Run: headless pygame with SDL's dummy video driver; simulated clock (each Clock.tick advances the game by its frame time, no real sleeping); random seed 0; keys injected as events and as key.get_pressed() state; mouse plan: one left click at the window centre at the start of phase 2, then a move to the lower-right quarter at the start of phase 3.
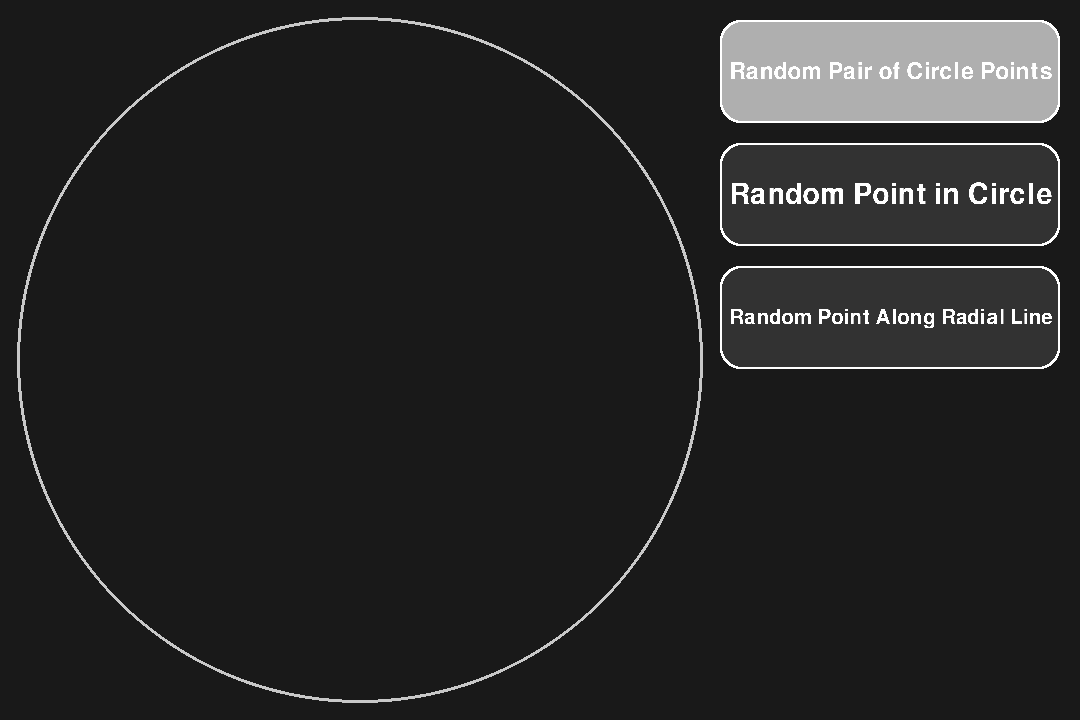
Frame 1 of 4 · flips 1–60 · no input
Frame 2 of 4 · flips 61–180 · clicked the window centre · tapped SPACE, RETURN · held RIGHT (→), D · screen unchanged from frame 1, image omitted
Frame 3 of 4 · flips 181–300 · moved the mouse to the lower-right quarter · held DOWN (↓), S · screen unchanged from frame 2, image omitted
Frame 4 of 4 · flips 301–420 · held LEFT (←), A, UP (↑), W · screen unchanged from frame 3, image omitted

The pygame program that drew these frames:

import pygame
import time
import math
import random

METHOD_NAMES = [
    "Random Pair of Circle Points",
    "Random Point in Circle",
    "Random Point Along Radial Line"
]

TIME_PER_LINE = .01

# Dimensions
SCREEN_WIDTH = 1080
SCREEN_HEIGHT = 720
BORDER = 20
CIRCLE_RADIUS = (SCREEN_HEIGHT - 2 * BORDER) // 2
CIRCLE_CENTER = (BORDER + CIRCLE_RADIUS, BORDER + CIRCLE_RADIUS)
FRACTION_BAR_WIDTH = 3
FRACTION_BORDER = 5

# Colors
grey = lambda n: (n, n, n)
BLACK = grey(0)
WHITE = grey(255)
BLUE = (105, 187, 214)  # Totally stolen from 3B1B. It looks nice though

# Font
pygame.font.init()
DISPLAY_FONT = pygame.font.SysFont("Arial", 50, bold=True)


# For drawing rounded rectangles
def round_rect(surface, rect, color, rad=20, border=0, inside=(0, 0, 0, 0)):
    """
    Draw a rect with rounded corners to surface.  Argument rad can be specified
    to adjust curvature of edges (given in pixels).  An optional border
    width can also be supplied; if not provided the rect will be filled.
    Both the color and optional interior color (the inside argument) support
    alpha.
    """

    def render_region_(image, rect, color, rad):
        """Helper function for round_rect."""
        corners = rect.inflate(-2 * rad, -2 * rad)
        for attribute in ("topleft", "topright", "bottomleft", "bottomright"):
            pygame.draw.circle(image, color, getattr(corners, attribute), rad)
        image.fill(color, rect.inflate(-2 * rad, 0))
        image.fill(color, rect.inflate(0, -2 * rad))

    rect = pygame.Rect(rect)
    zeroed_rect = rect.copy()
    zeroed_rect.topleft = 0, 0
    image = pygame.Surface(rect.size).convert_alpha()
    image.fill((0, 0, 0, 0))
    render_region_(image, zeroed_rect, color, rad)
    if border:
        zeroed_rect.inflate_ip(-2 * border, -2 * border)
        render_region_(image, zeroed_rect, inside, rad)
    surface.blit(image, rect)


def arrange_text(text: str, x: float, y: float, **kwargs):
    """
    Wrapper function for creating and arranging text surfaces
    Args:
        text: The text to display

        x: X position of the text's placement

        y: Y position of the text's placement

        **kwargs:
            width: Max width allowed. Default: None, no restriction

            height: Max height allowed. Default: None, no restriction

            placement: Placement of the the text relative to the position. Default: topleft
            color: Font color. Default: Black
            angle: Degrees of rotation. Default: 0, no rotation
            font: SysFont to use for rendering. Default: Arial
            outline_width: How wide the text outline should be. Default: -1, no outline
            outline_color: What color the outline will be. Default: White

    Returns:
        TextSurface struct which contains the surface and its rect
    """

    class TextSurface:
        def __init__(self, s, r):
            self.surface = s
            self.rect = r

    def scale_text(surface, args):
        scale = 1
        if args["height"] is not None:
            scale = min(args["height"] / surface.get_height(), scale)
        if args["width"] is not None:
            scale = min(args["width"] / surface.get_width(), scale)

        surface = pygame.transform.scale(
            surface,
            (
                round(surface.get_width() * scale),
                round(surface.get_height() * scale)
            )
        )
        return surface

    def render_with_border_(text, args):
        def circle_points_(r):
            r = round(r)
            x, y, e = r, 0, 1 - r
            points = []
            while x >= y:
                points.append((x, y))
                y += 1
                if e < 0:
                    e += 2 * y - 1
                else:
                    x -= 1
                    e += 2 * (y - x) - 1
            points += [(y, x) for x, y in points if x > y]
            points += [(-x, y) for x, y in points if x]
            points += [(x, -y) for x, y in points if y]
            points.sort()
            return points

        text_surface = scale_text(args["font"].render(text, True, args["color"]).convert_alpha(), args)
        w = text_surface.get_width() + 2 * args["outline_width"]
        h = args["font"].get_height()

        osurf = pygame.Surface((w, h + 2 * args["outline_width"])).convert_alpha()
        osurf.fill((0, 0, 0, 0))

        surf = osurf.copy()

        osurf.blit(scale_text(args["font"].render(text, True, args["outline_color"]).convert_alpha(), args), (0, 0))

        for dx, dy in circle_points_(args["outline_width"]):
            surf.blit(osurf, (dx + args["outline_width"], dy + args["outline_width"]))

        surf.blit(text_surface, (args["outline_width"], args["outline_width"]))
        return surf

    args = {
        "width": None,
        "height": None,
        "placement": "topleft",
        "color": (0, 0, 0),
        "angle": 0,
        "font": None,
        "outline_width": -1,
        "outline_color": (255, 255, 255),
        "bold": False,
        "italic": False
    }

    args.update(kwargs)

    valid_placements = {"topleft", "bottomleft", "topright", "bottomright",
                        "midtop", "midleft", "midbottom", "midright", "center"}
    if args["placement"] not in valid_placements:
        raise ValueError(f"{args['placement']} is not a valid placement.")

    if args["font"] is None:
        if not args["bold"] and not args["italic"]:
            global TEXT_FONT
            if "TEXT_FONT" not in globals():
                pygame.font.init()
                TEXT_FONT = pygame.font.SysFont("Arial", 250)
            args["font"] = TEXT_FONT
        elif not args["bold"] and args["italic"]:
            global TEXT_FONT_ITALIC
            if "TEXT_FONT_ITALIC" not in globals():
                pygame.font.init()
                TEXT_FONT_ITALIC = pygame.font.SysFont("Arial", 250, italic=True)
            args["font"] = TEXT_FONT_ITALIC
        elif args["bold"] and not args["italic"]:
            global TEXT_FONT_BOLD
            if "TEXT_FONT_BOLD" not in globals():
                pygame.font.init()
                TEXT_FONT_BOLD = pygame.font.SysFont("Arial", 250, bold=True)
            args["font"] = TEXT_FONT_BOLD
        elif args["bold"] and args["italic"]:
            global TEXT_FONT_BOLD_ITALIC
            if "TEXT_FONT_BOLD_ITALIC" not in globals():
                pygame.font.init()
                TEXT_FONT_BOLD_ITALIC = pygame.font.SysFont("Arial", 250, bold=True, italic=True)
            args["font"] = TEXT_FONT_BOLD_ITALIC

    # Create the text
    # No border
    if args["outline_width"] <= 0:
        surface = scale_text(args["font"].render(text, True, args["color"]).convert_alpha(), args)
    # An outline is requested
    else:
        surface = render_with_border_(text, args)

    # Rotate the image
    surface = pygame.transform.rotate(
        surface,
        args["angle"]
    )

    # Position the text
    rect = surface.get_rect()
    setattr(rect, args["placement"], (round(x), round(y)))

    return TextSurface(surface, rect)


def pair_method():
    a1 = random.uniform(0, 2 * math.pi)
    a2 = random.uniform(0, 2 * math.pi)

    x1 = math.sin(a1)
    y1 = math.cos(a1)

    x2 = math.sin(a2)
    y2 = math.cos(a2)

    d = (x1 - x2) ** 2 + (y1 - y2) ** 2  # sqrt(3)^2 = 3

    return (x1, y1), (x2, y2), d > 3  # sqrt(3)^2


def point_in_circle_and_radial_line_helper(rx, ry):

    # there is a line from (0, 0) to (rx, ry)
    # The chord is perpendicular to that
    m_radius_line = (ry - 0) / (rx - 0)
    m_chord = -1 / m_radius_line

    # The chord has slope m_chord and the point (rx, ry)
    # y = mx + b. m is known. Find b
    b = ry - m_chord * rx

    # Find the intersection of the circle and this line
    # system of equations:
    #   x^2 + y^2 = 1
    #   y = mx + b

    # pre-calculate terms for cleanliness
    prod = m_chord * b
    root = math.sqrt(m_chord ** 2 - b ** 2 + 1)
    denom = m_chord ** 2 + 1

    x1 = (-prod + root) / denom
    x2 = (-prod - root) / denom

    # Solve for y
    y1 = m_chord * x1 + b
    y2 = m_chord * x2 + b

    d = (x1 - x2) ** 2 + (y1 - y2) ** 2  # sqrt(3)^2 = 3

    return (x1, y1), (x2, y2), d > 3  # sqrt(3)^2


def point_in_circle_method():
    rx = random.uniform(-1, 1)
    ry = random.uniform(-1, 1)

    while rx ** 2 + ry ** 2 >= 1:
        rx = random.uniform(-1, 1)
        ry = random.uniform(-1, 1)

    return point_in_circle_and_radial_line_helper(rx, ry)


def point_along_radial_method():
    theta = random.uniform(0, 2 * math.pi)
    r = random.uniform(0, 1)

    rx = r * math.cos(theta)
    ry = r * math.sin(theta)

    return point_in_circle_and_radial_line_helper(rx, ry)


def draw_transparent_lines(surface, colors, color_indices, p1s, p2s, w, transparency):
    trans_surface = pygame.Surface((surface.get_width(), surface.get_height()), pygame.SRCALPHA)
    trans_surface.fill(BLACK + (0, ))

    for p1, p2, color_index in zip(p1s, p2s, color_indices):
        pygame.draw.line(trans_surface, colors[color_index] + (transparency,), p1, p2, w)
        # pygame.draw.line(surface, colors[color_index], p1, p2, w)

    surface.blit(trans_surface, (0, 0))


class Button:
    STANDARD_COLOR = grey(50)
    HOVER_COLOR = grey(100)
    ACTIVE_COLOR = grey(175)

    def __init__(self, msg, rect, initially_active=False):
        self.rect = rect
        self.active = initially_active

        self.text_data = arrange_text(
            msg,
            rect.x + rect.w // 2,
            rect.y + rect.h // 2,
            placement="center",
            width=rect.w * .95,
            height=rect.h * .8,
            color=WHITE
        )

        self.clicked = False

    def draw(self, surface):
        if self.active:
            fill_color = Button.ACTIVE_COLOR
        elif self.on_button(pygame.mouse.get_pos()):
            fill_color = Button.HOVER_COLOR
        else:
            fill_color = Button.STANDARD_COLOR

        round_rect(surface, self.rect, fill_color)
        round_rect(surface, self.rect, WHITE, border=2)

        surface.blit(self.text_data.surface, self.text_data.rect)

    def on_button(self, pos):
        return self.rect.collidepoint(pos)

    def handle_event(self, event):
        if event.type == pygame.MOUSEBUTTONDOWN:
            if self.on_button(event.pos):
                self.clicked = True


class MainScene:
    BACKGROUND_COLOR = grey(25)

    def __init__(self):
        self.surface = pygame.display.set_mode((SCREEN_WIDTH, SCREEN_HEIGHT))

        self.method_index = 0

        self.methods = [
            pair_method,
            point_in_circle_method,
            point_along_radial_method
        ]

        x = (BORDER + CIRCLE_RADIUS) * 2
        y = BORDER
        w = SCREEN_WIDTH - BORDER - x
        h = (SCREEN_HEIGHT - BORDER * 5) // (3 + 3)  # 3 buttons and the formula area

        self.text_height = h / 2

        self.buttons = [
            Button(METHOD_NAMES[i], pygame.Rect(x, y + (h + BORDER) * i, w, h))
            for i in range(3)
        ]
        self.buttons[self.method_index].active = True

        self.circle_surface = None
        self.reset_circle()

        self.valid_count = 0
        self.invalid_count = 0

        self.total_elapsed_time = -1

    def reset_circle(self):
        size = CIRCLE_RADIUS * 2 + BORDER * 2
        self.circle_surface = pygame.Surface((size, size))
        self.circle_surface.set_colorkey(BLACK)

        self.circle_surface.fill(MainScene.BACKGROUND_COLOR)

        pygame.draw.circle(
            self.circle_surface,
            BLACK,
            (
                BORDER + CIRCLE_RADIUS,
                BORDER + CIRCLE_RADIUS,
            ),
            CIRCLE_RADIUS
        )
        pygame.draw.circle(
            self.circle_surface,
            grey(200),
            (
                BORDER + CIRCLE_RADIUS,
                BORDER + CIRCLE_RADIUS,
            ),
            CIRCLE_RADIUS + 3,
            3
        )

    def handle_event(self, event):
        for button in self.buttons:
            button.handle_event(event)

        for i, button in enumerate(self.buttons):
            if i == self.method_index:
                button.clicked = False
                continue
            if button.clicked:
                for b in self.buttons:
                    b.clicked = False
                    b.active = False
                self.buttons[i].active = True
                self.method_index = i
                self.reset_circle()
                self.valid_count = 0
                self.invalid_count = 0
                self.total_elapsed_time = -.5
                break

    def update(self, elapsed):
        p1s = []
        p2s = []
        color_indices = []
        colors = [BLUE, WHITE]

        self.total_elapsed_time += elapsed
        while self.total_elapsed_time > TIME_PER_LINE:
            self.total_elapsed_time -= TIME_PER_LINE

            data = self.methods[self.method_index]()

            (x1, y1), (x2, y2), valid = data

            p1s.append(
                (
                    (BORDER + CIRCLE_RADIUS) + (x1 * CIRCLE_RADIUS),  # center + dx
                    (BORDER + CIRCLE_RADIUS) + (y1 * CIRCLE_RADIUS),  # center + dy
                )
            )

            p2s.append(
                (
                    (BORDER + CIRCLE_RADIUS) + (x2 * CIRCLE_RADIUS),  # center + dx
                    (BORDER + CIRCLE_RADIUS) + (y2 * CIRCLE_RADIUS),  # center + dy
                )
            )

            if valid:
                color_indices.append(0)
                self.valid_count += 1
            else:
                color_indices.append(1)
                self.invalid_count += 1

        if len(p1s) > 0:
            draw_transparent_lines(self.circle_surface, colors, color_indices, p1s, p2s, 1, 127)

    def draw_formula(self):
        if self.invalid_count + self.valid_count == 0:
            return

        w = SCREEN_WIDTH - BORDER - (BORDER + CIRCLE_RADIUS) * 2
        y = self.buttons[-1].rect.y + self.buttons[-1].rect.h + BORDER
        h = SCREEN_HEIGHT - y - BORDER
        center_y = y + h / 2
        center_x = (BORDER + CIRCLE_RADIUS) + SCREEN_WIDTH / 2
        numerator = arrange_text(
            str(self.valid_count),
            center_x,
            center_y - self.text_height - FRACTION_BORDER * 2 - FRACTION_BAR_WIDTH,
            placement="midbottom",
            width=w,
            height=self.text_height,
            color=BLUE
        )

        denominator_a = arrange_text(
            str(self.valid_count),
            center_x,
            center_y - self.text_height,
            placement="midtop",
            width=w,
            height=self.text_height,
            color=BLUE
        )

        denominator_b = arrange_text(
            f" + {self.invalid_count}",
            center_x,
            center_y - self.text_height,
            placement="midtop",
            width=w,
            height=self.text_height,
            color=WHITE
        )

        denominator = pygame.Surface((denominator_a.rect.w + denominator_b.rect.w, self.text_height))
        denominator.set_colorkey(BLACK)
        denominator.blit(denominator_a.surface, (0, 0))
        denominator.blit(denominator_b.surface, (denominator.get_width() - denominator_b.rect.w, 0))

        den_rect = denominator.get_rect()
        den_rect.midtop = (center_x, center_y - self.text_height)

        pygame.draw.line(
            self.surface,
            WHITE,
            (
                center_x - den_rect.w / 2,
                center_y - self.text_height - FRACTION_BORDER
            ),
            (
                center_x + den_rect.w / 2,
                center_y - self.text_height - FRACTION_BORDER
            ),
            FRACTION_BAR_WIDTH
        )

        result_val = self.valid_count / (self.valid_count + self.invalid_count)
        result_str = '{:.6f}'.format(result_val)

        result = arrange_text(
            f"= {result_str}",
            center_x,
            center_y + self.text_height,
            placement="midbottom",
            width=w,
            height=self.text_height,
            color=WHITE
        )

        self.surface.blit(numerator.surface, numerator.rect)
        self.surface.blit(denominator, den_rect)
        self.surface.blit(result.surface, result.rect)

    def draw(self):
        self.surface.fill(MainScene.BACKGROUND_COLOR)
        self.surface.blit(self.circle_surface, (0, 0))

        for button in self.buttons:
            button.draw(self.surface)

        self.draw_formula()

    def run(self):

        last_update_time = time.time()
        paused = True

        while True:

            ##############
            # Updating
            ##############

            for event in pygame.event.get():
                if event.type == pygame.QUIT:
                    pygame.quit()
                    quit()
                elif event.type == pygame.KEYDOWN:
                    if event.key == pygame.K_x:
                        pygame.quit()
                        quit()
                    if event.key == pygame.K_p:
                        paused = not paused
                elif event.type == pygame.MOUSEBUTTONDOWN:
                    self.handle_event(event)

            current_time = time.time()
            elapsed = current_time - last_update_time
            last_update_time = current_time

            if not paused:
                self.update(elapsed)

            #############
            # Drawing
            #############

            self.draw()

            pygame.display.update()


if __name__ == "__main__":
    MainScene().run()
